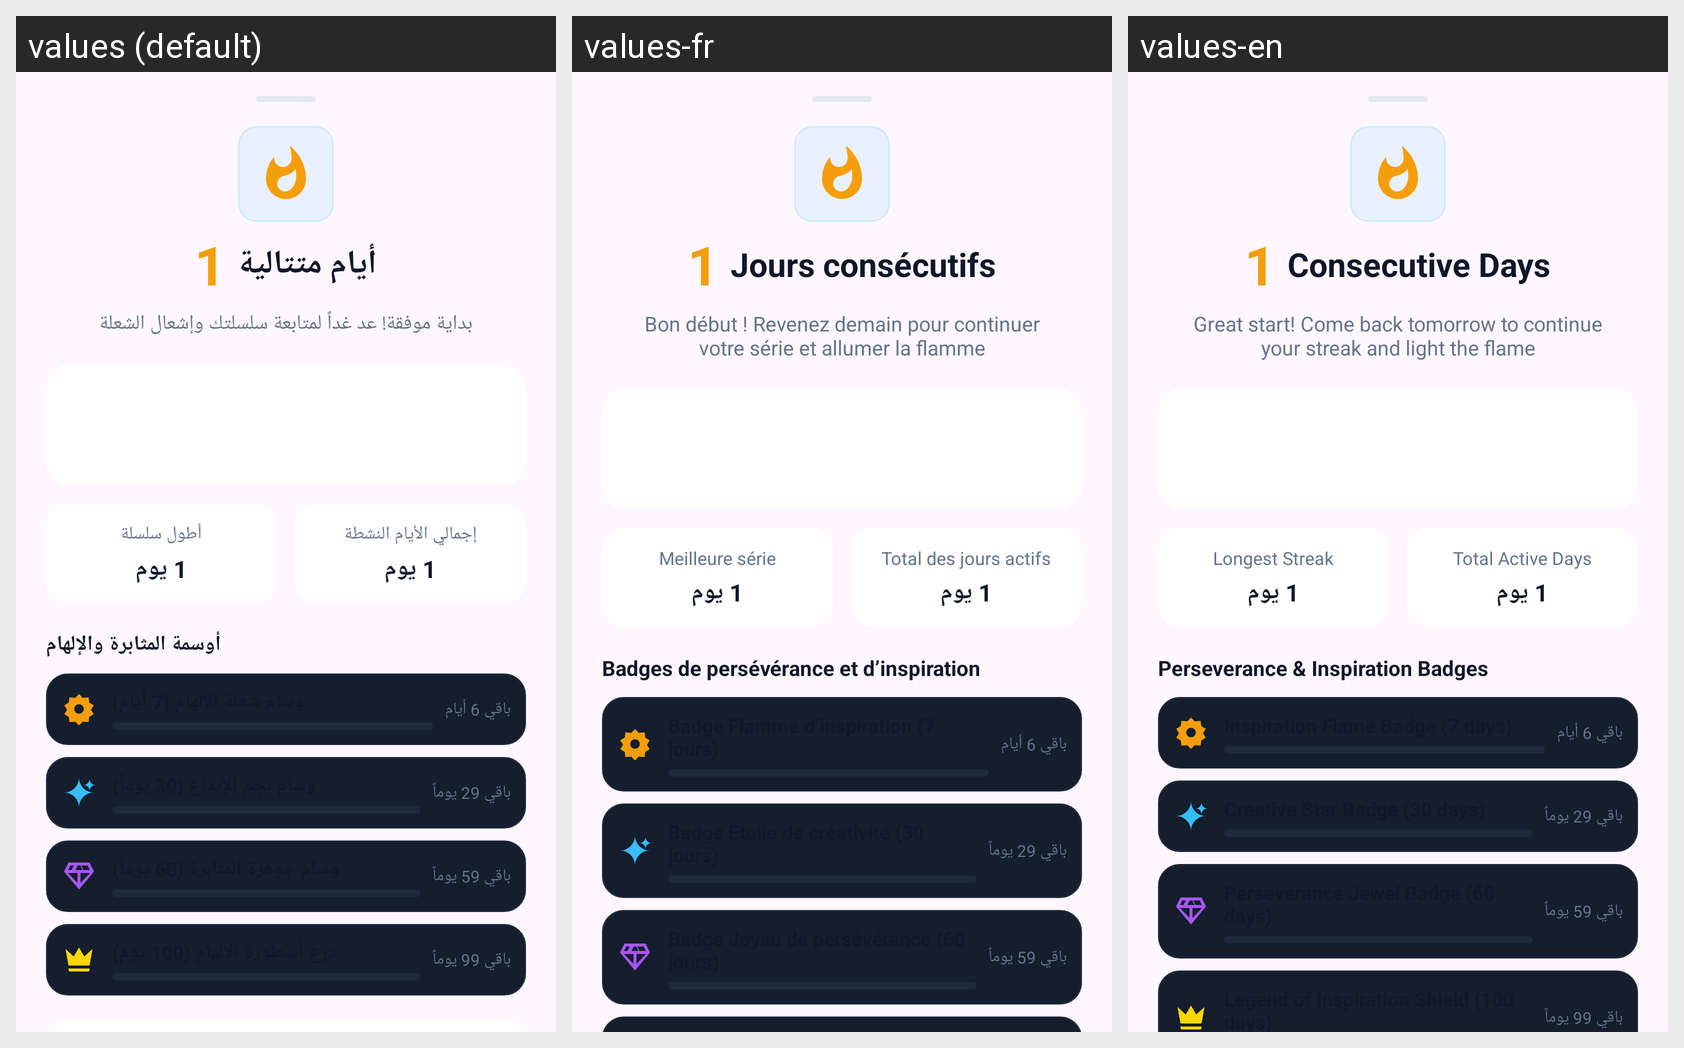

Here is an Android app screen in its default locale and in the app's own translations. Write out the translated-string differences for the strings that appear on this screen.
Android screen res/layout/dialog_daily_streak.xml rendered under 3 locales, left to right: values (default), values-fr, values-en. Device: Nexus 5 (rendered at 1080×1920; each locale shown at half size, 540×960, under a caption strip naming it); theme Theme.Material3.DayNight.NoActionBar.
Strings drawn on this screen, with the default value and each locale's value (text and hints the layout hard-codes, and strings that could not be matched under every locale, appear in the picture but are not listed):

streak_days_consecutive
  values: أيام متتالية
  values-fr: Jours consécutifs
  values-en: Consecutive Days

streak_subtitle_default
  values: بداية موفقة! عد غداً لمتابعة سلسلتك وإشعال الشعلة
  values-fr: Bon début ! Revenez demain pour continuer votre série et allumer la flamme
  values-en: Great start! Come back tomorrow to continue your streak and light the flame

streak_longest
  values: أطول سلسلة
  values-fr: Meilleure série
  values-en: Longest Streak

streak_total_active
  values: إجمالي الأيام النشطة
  values-fr: Total des jours actifs
  values-en: Total Active Days

streak_medals_title
  values: أوسمة المثابرة والإلهام
  values-fr: Badges de persévérance et d’inspiration
  values-en: Perseverance & Inspiration Badges
